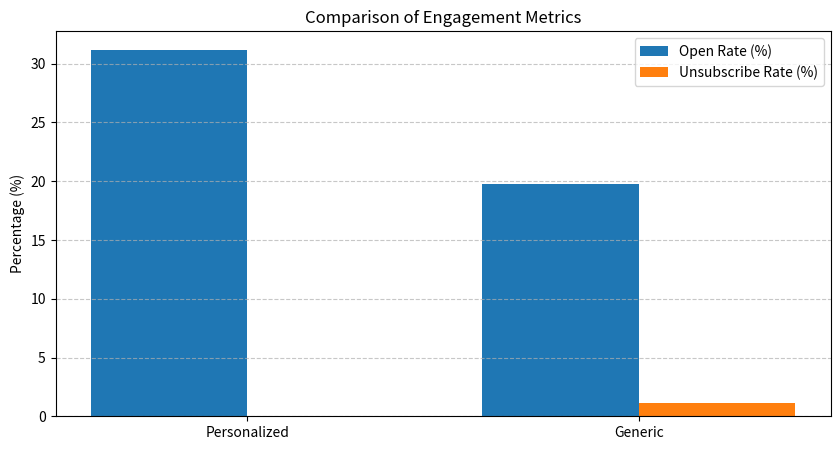

Write Python code to recreate this figure.
import matplotlib.pyplot as plt

groups = ['Personalized', 'Generic']
open_rates = [31.2, 19.8]
unsubscribe_rates = [0, 1.1]

x = range(len(groups))
plt.figure(figsize=(10,5))
plt.bar(x, open_rates, width=0.4, label='Open Rate (%)', align='center')
plt.bar([p + 0.4 for p in x], unsubscribe_rates, width=0.4, label='Unsubscribe Rate (%)', align='center')
plt.xticks([p + 0.2 for p in x], groups)
plt.title('Comparison of Engagement Metrics')
plt.ylabel('Percentage (%)')
plt.legend()
plt.grid(axis='y', linestyle='--', alpha=0.7)
plt.show()